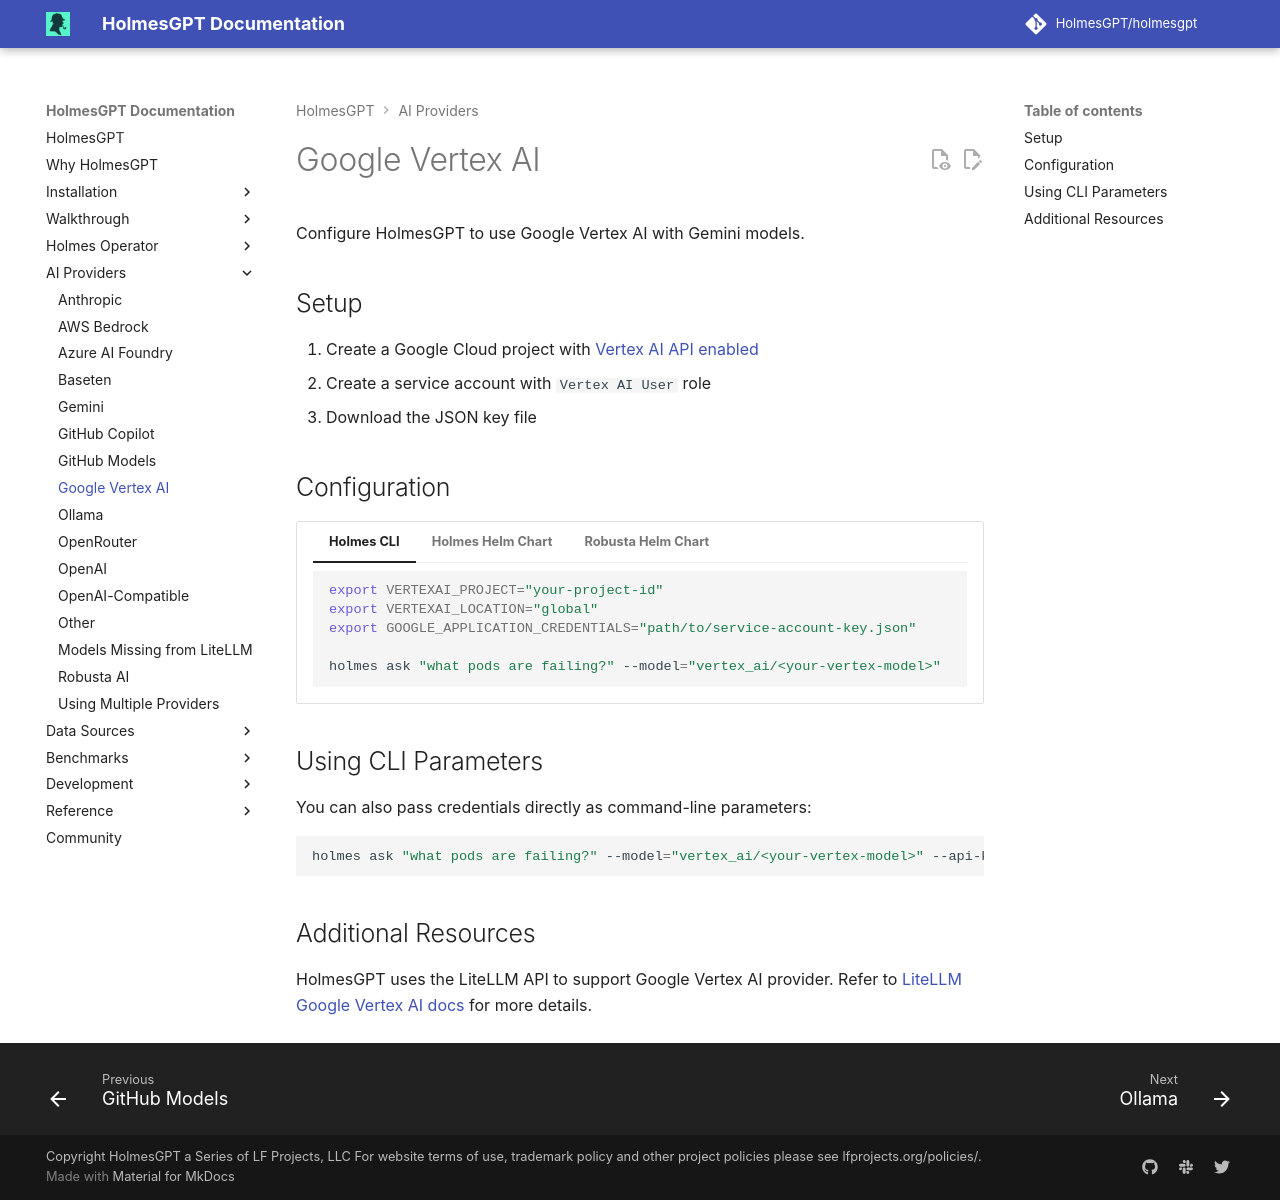

repository: HolmesGPT/holmesgpt · page: 0.46.0/ai-providers/google-vertex-ai/index.html · generator: mkdocs

# Google Vertex AI

Configure HolmesGPT to use Google Vertex AI with Gemini models.

## Setup

1. Create a Google Cloud project with [Vertex AI API enabled](https://cloud.google.com/vertex-ai/docs/start/introduction-unified-platform){:target="_blank"}
2. Create a service account with `Vertex AI User` role
3. Download the JSON key file

## Configuration

```yaml-toolset-config
additionalEnvVars:
  - name: GOOGLE_APPLICATION_CREDENTIALS
    value: "/etc/google-credentials/google-credentials"
  # Optional: Set default model (use modelList key name)
  - name: MODEL
    value: "vertex-gemini-flash"  # This refers to the key name in modelList below

# Mount the credentials file (required for file-based authentication)
# See: https://kubernetes.io/docs/concepts/storage/volumes/#secret
additionalVolumes:
  - name: google-credentials
    secret:
      secretName: holmes-google-vertex-ai-credentials
      items:
        - key: google-credentials
          path: google-credentials

additionalVolumeMounts:
  - name: google-credentials
    mountPath: /etc/google-credentials
    readOnly: true

# Configure at least one model using modelList
modelList:
  vertex-gemini-flash:
    vertex_project: "{{ env.VERTEXAI_PROJECT }}"
    vertex_location: "{{ env.VERTEXAI_LOCATION }}"
    model: vertex_ai/gemini-3.8-flash
    temperature: 1

  vertex-gemini-flash-lite:
    vertex_project: "{{ env.VERTEXAI_PROJECT }}"
    vertex_location: "{{ env.VERTEXAI_LOCATION }}"
    model: vertex_ai/gemini-3.5-flash-lite
    temperature: 1
---
secret:
  - --from-literal=VERTEXAI_PROJECT="your-project-id"
  - --from-literal=VERTEXAI_LOCATION="global"
named-secrets:
  - name: holmes-google-vertex-ai-credentials
    keys:
      - --from-file=google-credentials=path/to/service-account-key.json
cli: |
  ```bash
  export VERTEXAI_PROJECT="your-project-id"
  export VERTEXAI_LOCATION="global"
  export GOOGLE_APPLICATION_CREDENTIALS="path/to/service-account-key.json"

  holmes ask "what pods are failing?" --model="vertex_ai/<your-vertex-model>"
  ```
```

## Using CLI Parameters

You can also pass credentials directly as command-line parameters:

```bash
holmes ask "what pods are failing?" --model="vertex_ai/<your-vertex-model>" --api-key="your-service-account-key"
```

## Additional Resources

HolmesGPT uses the LiteLLM API to support Google Vertex AI provider. Refer to [LiteLLM Google Vertex AI docs](https://litellm.vercel.app/docs/providers/vertex){:target="_blank"} for more details.
